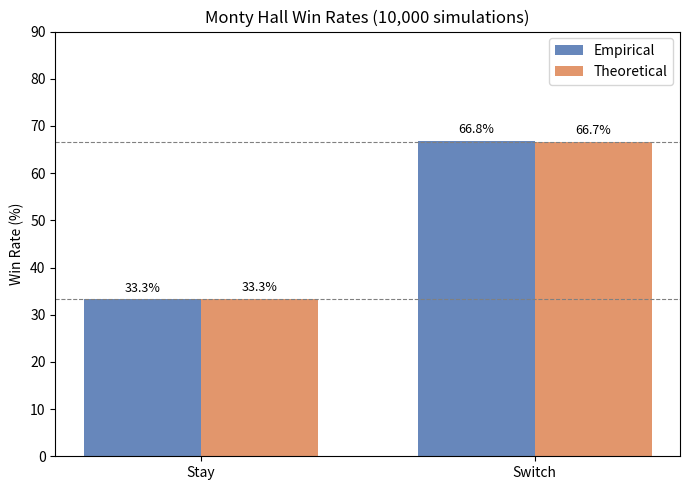
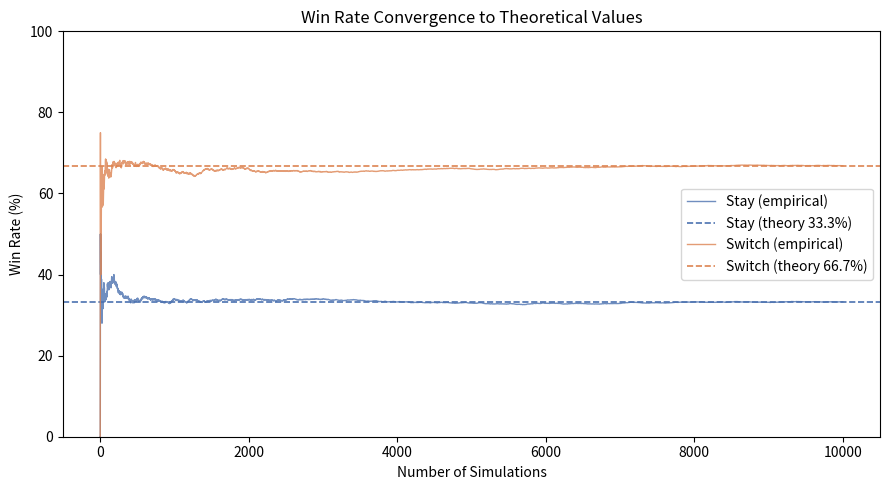

Source code (Python) for these figures, in order:
"""Monty Hall Problem Simulator

Simulates the classic three-door game thousands of times to empirically
verify that switching wins ~2/3 of the time and staying wins ~1/3.
"""

import random
import matplotlib.pyplot as plt


# ── Prototype ─────────────────────────────────────────────────────────────────

def play_round(strategy: str) -> bool:
    """Play one round of the Monty Hall game and return True if the player wins.

    Args:
        strategy: "switch" to switch doors after the host reveals a goat,
                  "stay" to keep the original choice.
    """
    doors = [0, 1, 2]
    car = random.choice(doors)
    pick = random.choice(doors)

    # Host opens a door that is neither the player's pick nor the car.
    goat_doors = [d for d in doors if d != pick and d != car]
    host_opens = random.choice(goat_doors)

    if strategy == "switch":
        remaining = [d for d in doors if d != pick and d != host_opens]
        final = remaining[0]
    else:
        final = pick

    return final == car


# ── Core ──────────────────────────────────────────────────────────────────────

def run_simulations(strategy: str, n: int = 10_000) -> list[bool]:
    """Run n rounds of the Monty Hall game for a given strategy.

    Args:
        strategy: "switch" or "stay".
        n:        Number of rounds to simulate.

    Returns:
        List of bool outcomes (True = win).
    """
    return [play_round(strategy) for _ in range(n)]


def print_summary(results: dict[str, list[bool]], n: int) -> None:
    """Print a formatted summary comparing both strategies to theoretical values.

    Args:
        results: Mapping of strategy name to list of outcomes.
        n:       Number of simulations run per strategy.
    """
    theoretical = {"stay": 1 / 3, "switch": 2 / 3}
    print(f"\nRunning {n:,} simulations per strategy...\n")
    for strategy, outcomes in results.items():
        wins = sum(outcomes)
        pct = wins / n * 100
        theory = theoretical[strategy] * 100
        print(
            f'Strategy "{strategy:6}": {wins:,} wins out of {n:,}'
            f"  ({pct:.2f}%)  [theory {theory:.2f}%]"
        )
    print()


# ── Polish ────────────────────────────────────────────────────────────────────

def plot_win_rates(results: dict[str, list[bool]], n: int, path: str = "win_rates.png") -> None:
    """Save a bar chart comparing empirical win rates vs theoretical values.

    Args:
        results: Mapping of strategy name to list of outcomes.
        n:       Number of simulations per strategy.
        path:    Output file path.
    """
    strategies = list(results.keys())
    empirical = [sum(results[s]) / n * 100 for s in strategies]
    theoretical = [1 / 3 * 100, 2 / 3 * 100]

    x = range(len(strategies))
    width = 0.35

    fig, ax = plt.subplots(figsize=(7, 5))
    bars_emp = ax.bar([i - width / 2 for i in x], empirical, width,
                      label="Empirical", color=["#4C72B0", "#4C72B0"], alpha=0.85)
    bars_the = ax.bar([i + width / 2 for i in x], theoretical, width,
                      label="Theoretical", color=["#DD8452", "#DD8452"], alpha=0.85)

    ax.set_ylabel("Win Rate (%)")
    ax.set_title(f"Monty Hall Win Rates ({n:,} simulations)")
    ax.set_xticks(list(x))
    ax.set_xticklabels([s.capitalize() for s in strategies])
    ax.set_ylim(0, 90)
    ax.legend()
    ax.axhline(100 / 3, color="gray", linestyle="--", linewidth=0.8)
    ax.axhline(200 / 3, color="gray", linestyle="--", linewidth=0.8)

    for bar in list(bars_emp) + list(bars_the):
        ax.text(
            bar.get_x() + bar.get_width() / 2,
            bar.get_height() + 1,
            f"{bar.get_height():.1f}%",
            ha="center", va="bottom", fontsize=9,
        )

    fig.tight_layout()
    fig.savefig(path, dpi=150)
    plt.close(fig)
    print(f"Saved: {path}")


def plot_convergence(results: dict[str, list[bool]], path: str = "convergence.png") -> None:
    """Save a line chart showing how each strategy's win rate converges over trials.

    Args:
        results: Mapping of strategy name to list of outcomes.
        path:    Output file path.
    """
    fig, ax = plt.subplots(figsize=(9, 5))

    colors = {"stay": "#4C72B0", "switch": "#DD8452"}
    theory = {"stay": 1 / 3, "switch": 2 / 3}

    for strategy, outcomes in results.items():
        n = len(outcomes)
        # Cumulative win rate at each trial index
        running = [sum(outcomes[: i + 1]) / (i + 1) * 100 for i in range(n)]
        ax.plot(range(1, n + 1), running, label=f"{strategy.capitalize()} (empirical)",
                color=colors[strategy], linewidth=1, alpha=0.8)
        ax.axhline(theory[strategy] * 100, color=colors[strategy],
                   linestyle="--", linewidth=1.2, label=f"{strategy.capitalize()} (theory {theory[strategy]*100:.1f}%)")

    ax.set_xlabel("Number of Simulations")
    ax.set_ylabel("Win Rate (%)")
    ax.set_title("Win Rate Convergence to Theoretical Values")
    ax.legend(loc="right")
    ax.set_ylim(0, 100)

    fig.tight_layout()
    fig.savefig(path, dpi=150)
    plt.close(fig)
    print(f"Saved: {path}")


# ── Main ──────────────────────────────────────────────────────────────────────

def main() -> None:
    """Run the full Monty Hall simulation and produce summary + charts."""
    N = 10_000
    random.seed(42)

    results = {
        "stay": run_simulations("stay", N),
        "switch": run_simulations("switch", N),
    }

    print_summary(results, N)
    plot_win_rates(results, N)
    plot_convergence(results)


if __name__ == "__main__":
    main()
